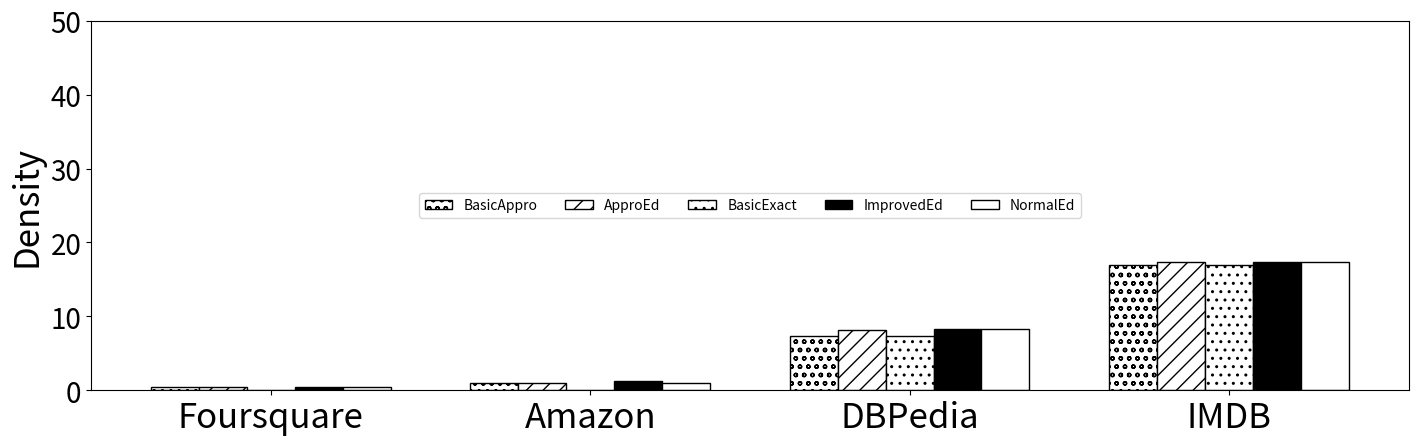

Here is the Python script that generated this plot:

import matplotlib.pyplot as plt
import numpy as np

data_X = ['Foursquare','Amazon','DBPedia','IMDB']
BasicAppro = [0.5, 0.9981691688026364, 7.309523809523809, 16.95744680851064]
ApproEd = [ 0.5, 1.0006038647342994, 8.212121212121213, 17.34453781512605]
BasicExact = [0, 0, 7.309523809523809, 16.95744680851064]
ImprovedEd = [0.5, 1.25, 8.32258064516129, 17.347457627118644]
NormalEd = [0.5, 1, 8.275862068965518, 17.34453781512605]


x = np.arange(len(data_X))  # 设定步长
plt.figure(figsize=(17,4.8))


width = 0.15  # 设置数据条宽度
plt.bar(x , BasicAppro, width, color = "w",edgecolor = "k", hatch = "oo",label="BasicAppro")
plt.bar(x + 1*width, ApproEd, width, color = "w",edgecolor = "k", hatch = "//", label='ApproEd')
plt.bar(x + 2*width, BasicExact, width, color = "w",edgecolor = "k", hatch = "..", label='BasicExact')
plt.bar(x + 3*width, ImprovedEd, width, color = "k",edgecolor = "k", label='ImprovedEd')
plt.bar(x + 4*width, NormalEd, width, color = "w",edgecolor = "k", label='NormalEd')

plt.ylim(ymax=50, ymin=0)
plt.xticks(x+2*width, data_X)
plt.ylabel("Density",fontsize=25)   # 纵坐标label
plt.xticks(fontsize=25)
plt.yticks(fontsize=20)
plt.legend(loc='center',ncol=5,fontsize=10)   # 给出图例
plt.show()